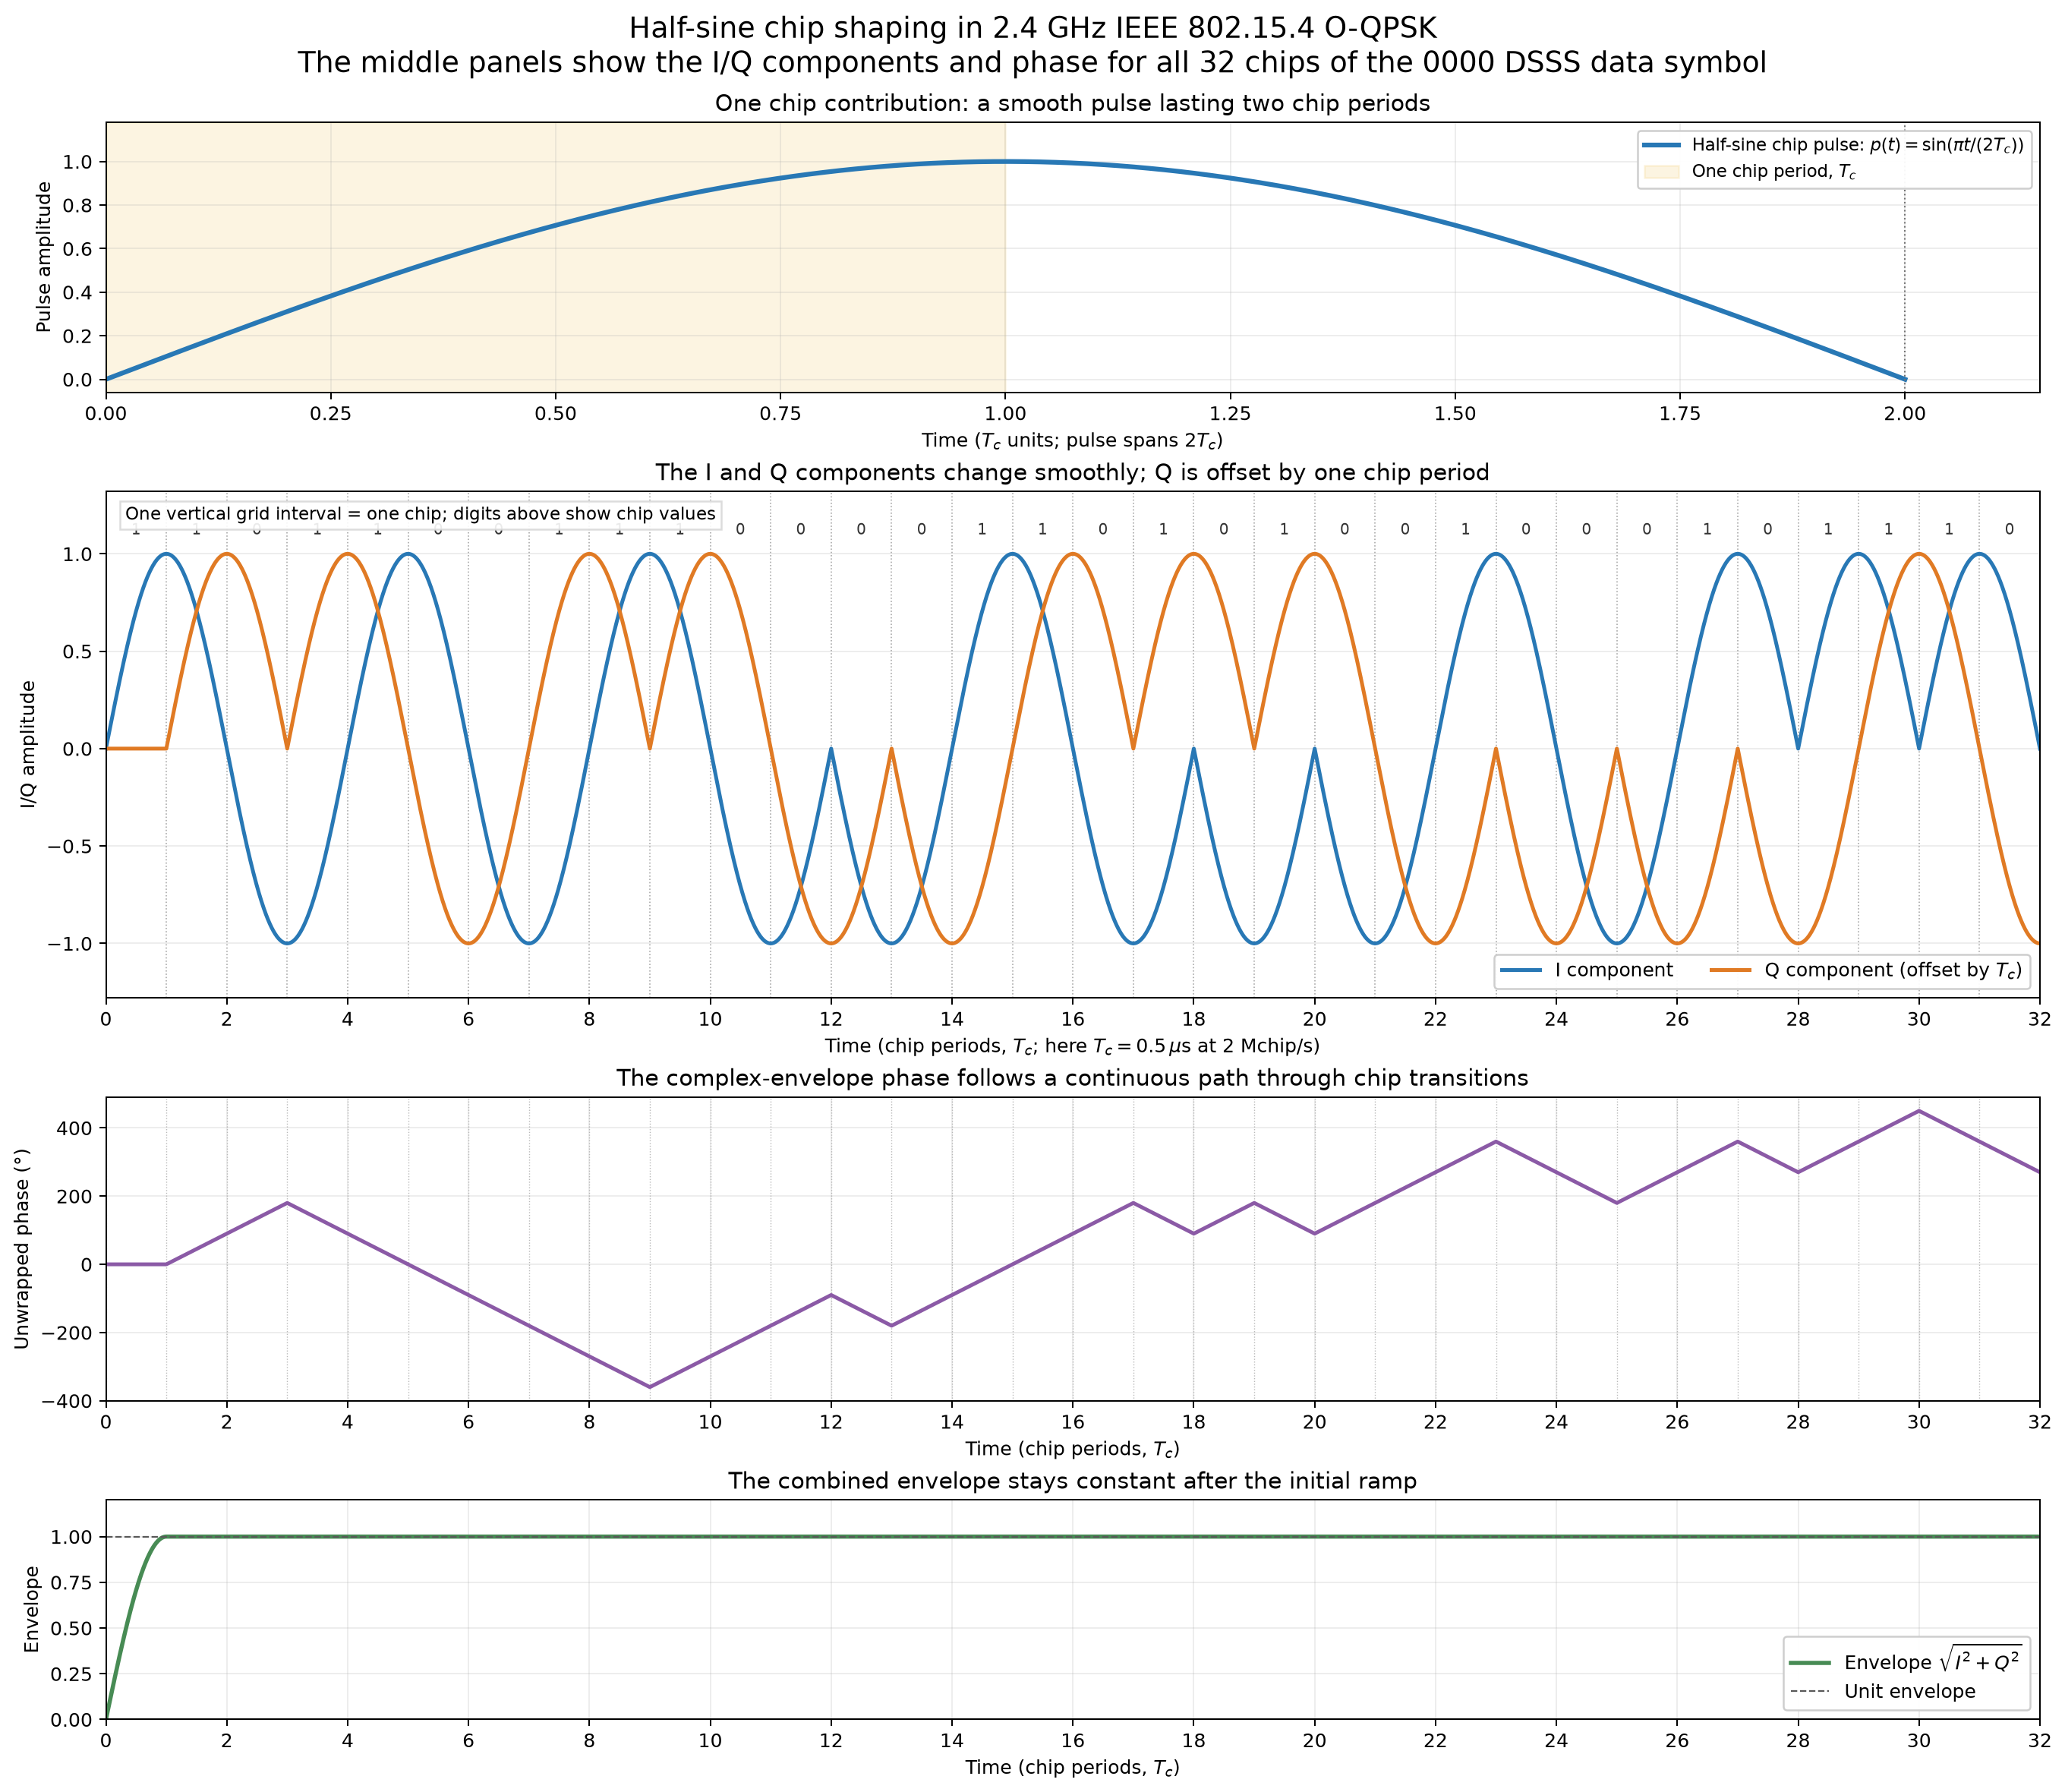

Write Python code to recreate this figure.
#!/usr/bin/env python3
"""Visualize half-sine chip shaping for an illustrative 802.15.4 codeword.

Run:
    python3 dsss_half_sine_chip_shaping.py
    python3 dsss_half_sine_chip_shaping.py --no-open
"""

import argparse
import os
from pathlib import Path
import subprocess
import sys
import tempfile

os.environ.setdefault("MPLCONFIGDIR", str(Path(tempfile.gettempdir()) / "mpl-dsss-chip-cache"))
Path(os.environ["MPLCONFIGDIR"]).mkdir(parents=True, exist_ok=True)

import matplotlib
matplotlib.use("Agg")
import matplotlib.pyplot as plt
import numpy as np


CHIPS_0000 = "11011001110000110101001000101110"  # c0 first, all 32 chips.
CHIP_RATE = 2e6


def half_sine_pulse(tau):
    """IEEE 802.15.4 half-sine chip pulse, with time measured in chip periods."""
    return np.where((tau >= 0.0) & (tau <= 2.0), np.sin(np.pi * tau / 2.0), 0.0)


def make_figure():
    tc_us = 1e6 / CHIP_RATE
    chips = np.array([1.0 if bit == "1" else -1.0 for bit in CHIPS_0000])
    chip_count = len(chips)
    samples_per_chip = 250
    t_chip = np.linspace(0.0, chip_count, chip_count * samples_per_chip + 1)
    i_signal = np.zeros_like(t_chip)
    q_signal = np.zeros_like(t_chip)

    # Chips enter alternately in I and Q. Each pulse lasts 2Tc; Q begins one
    # chip period (Tc) after I, so neighboring I/Q half-sines overlap.
    for k, chip in enumerate(chips):
        pulse = chip * half_sine_pulse(t_chip - k)
        if k % 2 == 0:
            i_signal += pulse
        else:
            q_signal += pulse
    complex_envelope = i_signal + 1j * q_signal
    envelope = np.abs(complex_envelope)
    phase_deg = np.rad2deg(np.unwrap(np.angle(complex_envelope)))

    fig, axes = plt.subplots(4, 1, figsize=(15, 13), constrained_layout=True,
                              gridspec_kw={"height_ratios": [0.8, 1.5, 0.9, 0.65]})

    # 1) Isolated pulse shape. Do not overlay a rectangular pulse here: it was
    #    mistaken for the transmitted signal in the earlier explanatory plot.
    ax = axes[0]
    t_single = np.linspace(0, 2, 700)
    pulse = half_sine_pulse(t_single)
    ax.plot(t_single, pulse, color="#2878b5", lw=2.5,
            label=r"Half-sine chip pulse: $p(t)=\sin(\pi t/(2T_c))$")
    ax.axvspan(0, 1, color="#f1c75b", alpha=0.18, label="One chip period, $T_c$")
    ax.axvline(2, color="0.45", lw=0.8, ls=":")
    ax.set_xlim(0, 2.15)
    ax.set_ylim(-0.06, 1.18)
    ax.set_ylabel("Pulse amplitude")
    ax.set_xlabel(r"Time ($T_c$ units; pulse spans $2T_c$)")
    ax.set_title("One chip contribution: a smooth pulse lasting two chip periods")
    ax.grid(True, alpha=0.22)
    ax.legend(loc="upper right", ncol=1, fontsize=9, framealpha=0.95)

    # 2) Actual overlapping I/Q pulse contributions for the full 32-chip codeword.
    ax = axes[1]
    ax.plot(t_chip, i_signal, color="#2878b5", lw=2.0, label="I component")
    ax.plot(t_chip, q_signal, color="#e07a24", lw=2.0, label="Q component (offset by $T_c$)")
    for k in range(chip_count + 1):
        ax.axvline(k, color="0.65", lw=0.65, ls=":", zorder=0)
    for k, bit in enumerate(CHIPS_0000):
        ax.text(k + 0.5, 1.12, bit, ha="center", va="center", fontsize=8,
                color="#333333")
    ax.text(0.01, 0.97, "One vertical grid interval = one chip; digits above show chip values",
            transform=ax.transAxes, ha="left", va="top", fontsize=9,
            bbox=dict(facecolor="white", edgecolor="0.85", alpha=0.9, pad=3))
    ax.set_xlim(0, chip_count)
    ax.set_ylim(-1.28, 1.32)
    ax.set_ylabel("I/Q amplitude")
    ax.set_xlabel(r"Time (chip periods, $T_c$; here $T_c=0.5\,\mu$s at 2 Mchip/s)")
    ax.set_title("The I and Q components change smoothly; Q is offset by one chip period")
    ax.grid(True, axis="y", alpha=0.22)
    ax.legend(loc="lower right", ncol=2, framealpha=0.95)
    ax.set_xticks(np.arange(0, chip_count + 1, 2))

    # 3) Phase trajectory: this makes it explicit that there is no phase jump.
    ax = axes[2]
    ax.plot(t_chip, phase_deg, color="#8b5aa6", lw=2.0)
    for k in range(chip_count + 1):
        ax.axvline(k, color="0.72", lw=0.55, ls=":", zorder=0)
    ax.set_xlim(0, chip_count)
    ax.set_ylabel("Unwrapped phase (°)")
    ax.set_xlabel(r"Time (chip periods, $T_c$)")
    ax.set_title("The complex-envelope phase follows a continuous path through chip transitions")
    ax.grid(True, alpha=0.22)
    ax.set_xticks(np.arange(0, chip_count + 1, 2))

    # 4) The combined complex-envelope magnitude.
    ax = axes[3]
    ax.plot(t_chip, envelope, color="#478b54", lw=2.2,
            label=r"Envelope $\sqrt{I^2+Q^2}$")
    ax.axhline(1.0, color="0.35", lw=0.9, ls="--", label="Unit envelope")
    ax.set_xlim(0, chip_count)
    ax.set_ylim(0, 1.2)
    ax.set_ylabel("Envelope")
    ax.set_xlabel(r"Time (chip periods, $T_c$)")
    ax.set_xticks(np.arange(0, chip_count + 1, 2))
    ax.set_title("The combined envelope stays constant after the initial ramp")
    ax.grid(True, alpha=0.22)
    ax.legend(loc="lower right", framealpha=0.95)

    fig.suptitle(
        "Half-sine chip shaping in 2.4 GHz IEEE 802.15.4 O-QPSK\n"
        "The middle panels show the I/Q components and phase for all 32 chips of the 0000 DSSS data symbol",
        fontsize=15,
    )
    return fig


def open_image(path):
    image_path = str(path.resolve())
    if sys.platform == "darwin":
        subprocess.Popen(["open", image_path])
    elif os.name == "nt":
        os.startfile(image_path)
    else:
        subprocess.Popen(["xdg-open", image_path])


def main():
    parser = argparse.ArgumentParser(description=__doc__)
    parser.add_argument("--output", default="dsss_half_sine_chip_shaping.png",
                        help="output PNG path")
    parser.add_argument("--no-open", action="store_true",
                        help="save the PNG without opening it")
    args = parser.parse_args()

    output = Path(args.output)
    output.parent.mkdir(parents=True, exist_ok=True)
    fig = make_figure()
    fig.savefig(output, dpi=180, bbox_inches="tight")
    plt.close(fig)
    print(f"Saved {output.resolve()}")
    if not args.no_open:
        open_image(output)


if __name__ == "__main__":
    main()
